Run: headless pygame with SDL's dummy video driver; simulated clock (each Clock.tick advances the game by its frame time, no real sleeping); random seed 0; keys injected as events and as key.get_pressed() state; mouse plan: one left click at the window centre at the start of phase 2, then a move to the lower-right quarter at the start of phase 3; restart key SPACE tapped at the start of phases 3 and 4.
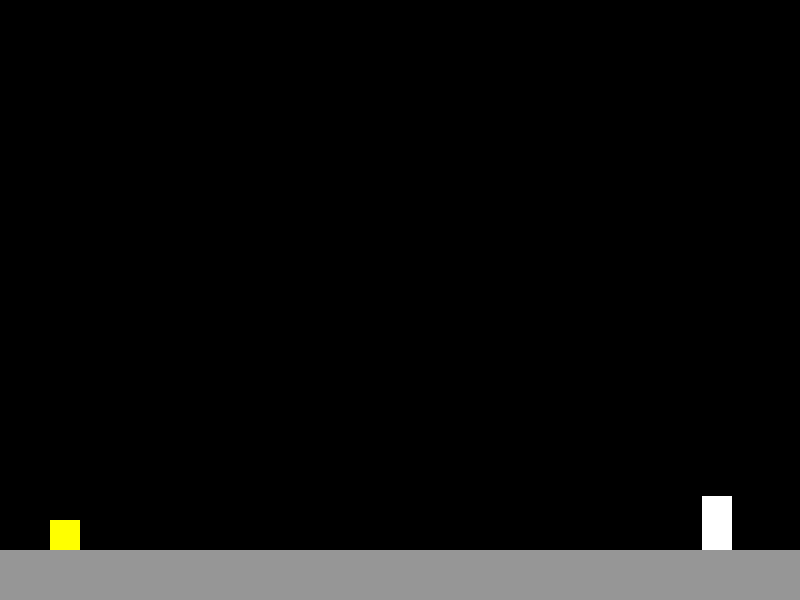
Frame 1 of 4 · flips 1–60 · no input
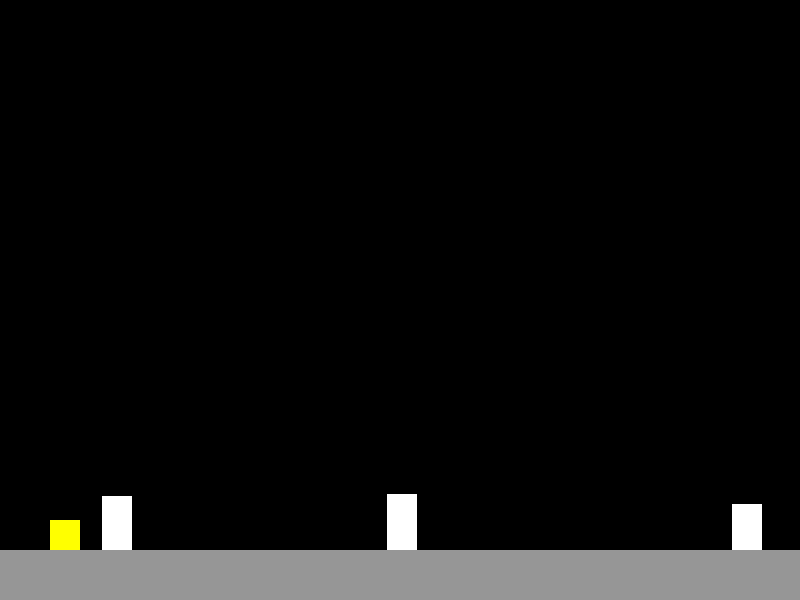
Frame 2 of 4 · flips 61–180 · clicked the window centre · tapped SPACE, RETURN · held RIGHT (→), D
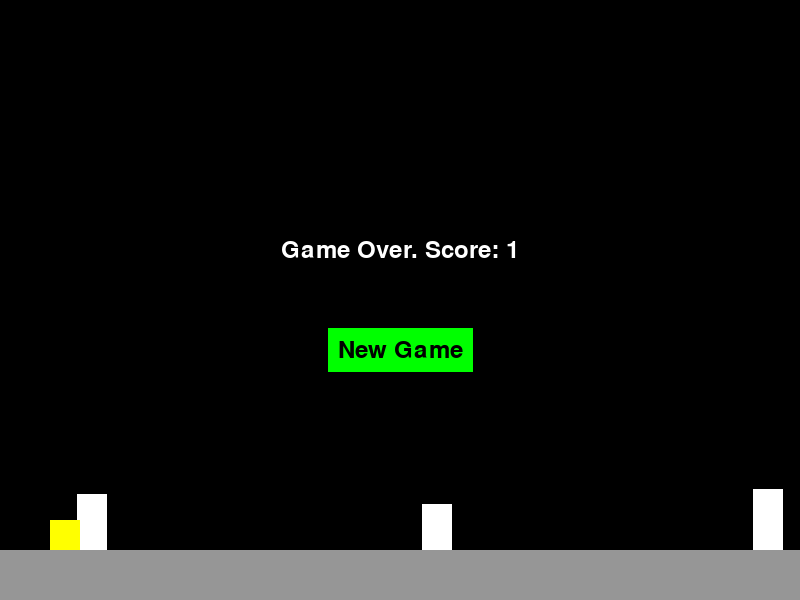
Frame 3 of 4 · flips 181–300 · moved the mouse to the lower-right quarter · tapped SPACE · held DOWN (↓), S
Frame 4 of 4 · flips 301–420 · tapped SPACE · held LEFT (←), A, UP (↑), W · screen unchanged from frame 3, image omitted

The pygame program that drew these frames:

import pygame
import sys
import random
import math

# Инициализация Pygame
pygame.init()

# Размеры окна
WIDTH, HEIGHT = 800, 600
screen = pygame.display.set_mode((WIDTH, HEIGHT))
pygame.display.set_caption("Geometry Dash")

# Цвета
WHITE = (255, 255, 255)
BLACK = (0, 0, 0)
GRAY = (150, 150, 150)
YELLOW = (255, 255, 0)
GREEN = (0, 255, 0)

# Персонаж (куб)
cube_size = 30
cube_x = 50
cube_y = HEIGHT - cube_size - 50  # От земли
cube_vel_y = 0
cube_gravity = 1.5
cube_is_jumping = False
jump_force = -20  # Скорость прыжка
jump_count = 0  # Счётчик прыжков

# Скорость прокрутки фона и препятствий
scroll_speed = 5

# Пол
floor_height = 50
floor_rect = pygame.Rect(0, HEIGHT - floor_height, WIDTH, floor_height)

# препятствия
obstacle_width = 30
obstacle_height = 50
obstacle_gap = 200
obstacle_min_height = 30
obstacle_max_height = 70
obstacle_min_gap = 250
obstacles = []


def generate_obstacle():
    # Генерация препятствий (пока генерация, потом список препятствий будет)
    y_pos = random.randint(obstacle_min_height, obstacle_max_height)

    if len(obstacles) == 0:
        x_pos = WIDTH + random.randint(100, 200)
    else:
        x_pos = obstacles[-1].right + random.randint(obstacle_min_gap, obstacle_min_gap + 100)

    obstacle_rect = pygame.Rect(x_pos, HEIGHT - y_pos - floor_height, obstacle_width, y_pos)
    obstacles.append(obstacle_rect)


# Генерация начальных препятствий
for _ in range(3):
    generate_obstacle()

# Таймер
clock = pygame.time.Clock()

# Переменная для отслеживания игры (запущена или нет)
is_running = True
game_over = False
score = 0

# Текст для отображения
font = pygame.font.Font(None, 36)


def draw_cube():
    # рисует куб-персонажа
    pygame.draw.rect(screen, YELLOW, (cube_x, cube_y, cube_size, cube_size))


def draw_floor():
    """Рисует пол."""
    pygame.draw.rect(screen, GRAY, floor_rect)


def draw_obstacles():
    # рисует препятствие
    for obstacle in obstacles:
        pygame.draw.rect(screen, WHITE, obstacle)


def check_collision():
    # Проверяет столкновение куба с препятствием
    cube_rect = pygame.Rect(cube_x, cube_y, cube_size, cube_size)
    for obstacle in obstacles:
        if cube_rect.colliderect(obstacle):
            return True
    return False


# Прокручивает препятствия и увеличивает счёт
def scroll_background():
    global obstacles, score
    for obstacle in obstacles:
        obstacle.move_ip(-scroll_speed, 0)

    # Увеличить счёт, если препятствие прошло
    for obstacle in obstacles:
        if obstacle.right < cube_x and obstacle.right > cube_x - scroll_speed:
            score += 1

    # Удаление препятствий, которые вышли за экран
    obstacles = [obstacle for obstacle in obstacles if obstacle.right > 0]

    # Генерация новых препятствий, если их меньше 3
    if len(obstacles) < 3 and len(obstacles) > 0 and obstacles[-1].right < WIDTH - obstacle_gap:
        generate_obstacle()
    elif len(obstacles) == 0:
        generate_obstacle()


# Управляет прыжком куба
def handle_jump():
    global cube_vel_y, cube_is_jumping, jump_count

    if not cube_is_jumping:
        cube_vel_y = jump_force
        cube_is_jumping = True
        jump_count += 1  # Увеличиваем счётчик прыжков


def apply_gravity():
    """Применяет гравитацию к кубу."""
    global cube_vel_y, cube_y, cube_is_jumping, jump_count
    cube_vel_y += cube_gravity
    cube_y += cube_vel_y

    # Ограничение высоты прыжка
    if cube_y + cube_size > HEIGHT - floor_height:
        cube_y = HEIGHT - cube_size - floor_height
        cube_vel_y = 0
        cube_is_jumping = False
        jump_count = 0  # Сбрасываем счётчик прыжков на земле


def show_game_over_text():
    """Показывает надпись Game Over и кнопку перезапуска."""
    text = font.render(f"Game Over. Score: {score}", True, WHITE)
    text_rect = text.get_rect(center=(WIDTH // 2, HEIGHT // 2 - 50))
    screen.blit(text, text_rect)

    # New game button
    button_text = font.render("New Game", True, BLACK)
    button_rect = button_text.get_rect(center=(WIDTH // 2, HEIGHT // 2 + 50))
    pygame.draw.rect(screen, GREEN, button_rect.inflate(20, 20))  # draw the green rectangle
    screen.blit(button_text, button_rect)

    mouse_pos = pygame.mouse.get_pos()
    if pygame.mouse.get_pressed()[0] and button_rect.collidepoint(mouse_pos):
        restart_game()


def restart_game():
    """Resets game variables"""
    global game_over, obstacles, cube_x, cube_y, cube_vel_y, score

    game_over = False
    obstacles = []
    for _ in range(3):
        generate_obstacle()
    cube_x = 50
    cube_y = HEIGHT - cube_size - 50
    cube_vel_y = 0
    score = 0


# Основной игровой цикл
while is_running:
    for event in pygame.event.get():
        if event.type == pygame.QUIT:
            is_running = False
        if event.type == pygame.KEYDOWN:
            if event.key == pygame.K_SPACE and not game_over:
                if jump_count < 2:
                    handle_jump()

    # Проверка столкновений
    if check_collision() and not game_over:
        game_over = True

    # Обновление экрана
    screen.fill(BLACK)
    draw_floor()
    draw_obstacles()
    draw_cube()

    # Применение гравитации
    if not game_over:
        apply_gravity()
        scroll_background()

    if game_over:
        show_game_over_text()

    pygame.display.flip()

    clock.tick(60)

pygame.quit()
sys.exit()
